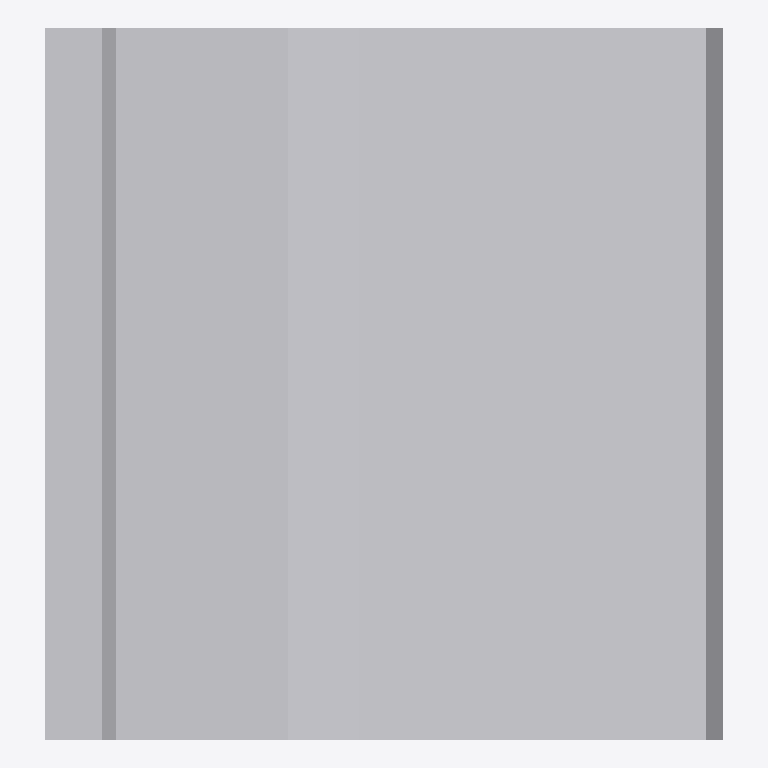
Plan cut of the same IFC building model at storey 'Ebene 0' (level 0.00 m, cut at 1.40 m), seen from above with north up, elements coloured by IFC class: 1 other element (light grey). No cut surface shows.
Extent 0.9 m × 1.0 m × 1.1 m (x, y, z). Storeys (1): Ebene 0 at 0.00 m. Elements (1): 1 IfcBuildingElementProxy.

HEADER;
FILE_DESCRIPTION(('ViewDefinition [CoordinationView_V2.0]','ExchangeRequirement []'),'2;1');
FILE_NAME('','2024-05-07T10:27:54',(''),(''),'ODA IFC SDK 22.6','22.1.1.516 - Exporter 22.1.1.516 - Default UI','');
FILE_SCHEMA(('IFC4'));
ENDSEC;
DATA;
#93=IFCPROJECT('3JkdSrIPPFBg8WI9Yiw3Uw',#20,'',$,$,'','',(#86),#83);
#105=IFCSITE('3JkdSrIPPFBg8WI9Yiw3Uu',#20,'Default',$,$,#104,$,$,.ELEMENT.,(42,24,53,508911),(-71,-15,-29,-58837),0.0,$,$);
#95=IFCBUILDING('3JkdSrIPPFBg8WI9Yiw3Ux',#20,'',$,$,#16,$,'',.ELEMENT.,$,$,#94);
#98=IFCBUILDINGSTOREY('3JkdSrIPPFBg8WI9XJ5yzH',#20,'Ebene 0',$,'Ebene:Ebene 1',#97,$,'Ebene 0',.ELEMENT.,0.0);
#231=IFCBUILDINGELEMENTPROXY('1i6pAm_OnA7es5OO9i1hv3',#20,'DB_BSK_96C_ohne_Abdeckstein:DB_BSK_96C_ohne_Abdeckstein:6246',$,'DB_BSK_96C_ohne_Abdeckstein:DB_BSK_96C_ohne_Abdeckstein',#230,#227,'6246',.NOTDEFINED.);
ENDSEC;
